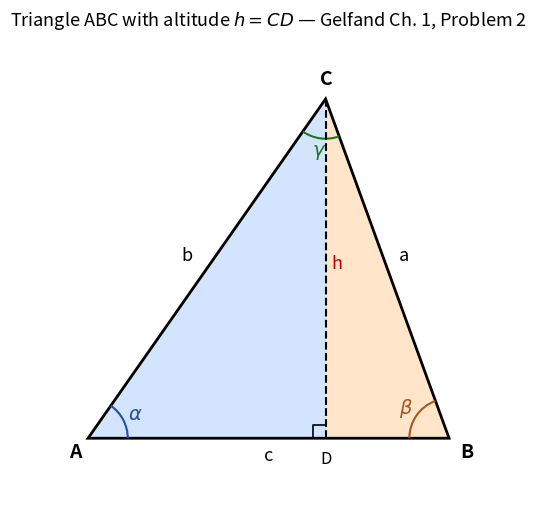
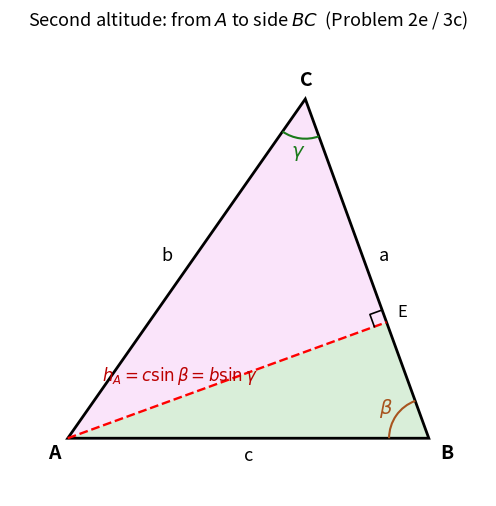
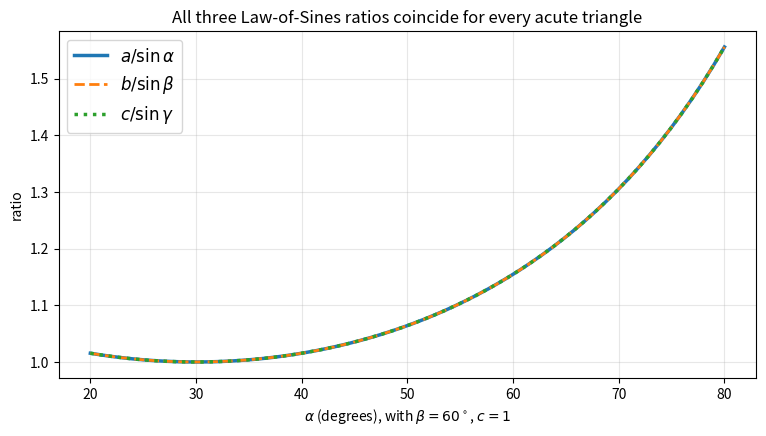

Source code (Python) for these figures, in order:
import numpy as np
import matplotlib.pyplot as plt
from matplotlib.patches import Polygon, Arc, FancyArrowPatch

# Choose two angles alpha (at A) and beta (at B); gamma follows.
alpha = np.deg2rad(55)
beta  = np.deg2rad(70)
gamma = np.pi - alpha - beta

# Place A at origin, B on the x-axis. Pick c (= AB) = 5.
c = 5.0
A = np.array([0.0, 0.0])
B = np.array([c,   0.0])

# By Law of Sines: a/sin(alpha) = b/sin(beta) = c/sin(gamma)
a = c * np.sin(alpha) / np.sin(gamma)   # side BC, opposite A
b = c * np.sin(beta)  / np.sin(gamma)   # side AC, opposite B

# C is found by going from A at angle alpha, distance b.
C = A + b * np.array([np.cos(alpha), np.sin(alpha)])
# Foot of altitude from C onto AB (which is the x-axis):
D = np.array([C[0], 0.0])
h = C[1]

fig, ax = plt.subplots(figsize=(9, 6))

# Shade the two right sub-triangles
ax.add_patch(Polygon([A, D, C], closed=True, facecolor='#9ec5fe', alpha=0.45, edgecolor='none'))
ax.add_patch(Polygon([D, B, C], closed=True, facecolor='#ffd09e', alpha=0.55, edgecolor='none'))

# Triangle ABC
tri = Polygon([A, B, C], closed=True, fill=False, edgecolor='black', linewidth=2)
ax.add_patch(tri)

# Altitude h (CD) — dashed
ax.plot([C[0], D[0]], [C[1], D[1]], 'k--', linewidth=1.5)

# Right-angle marker at D
s = 0.18
ax.plot([D[0]-s, D[0]-s, D[0]],
        [D[1],   D[1]+s, D[1]+s], 'k-', linewidth=1.2)

# Vertex labels
ax.annotate('A', A, xytext=(-14, -14), textcoords='offset points', fontsize=14, fontweight='bold')
ax.annotate('B', B, xytext=( 8,  -14), textcoords='offset points', fontsize=14, fontweight='bold')
ax.annotate('C', C, xytext=(-4,  10),  textcoords='offset points', fontsize=14, fontweight='bold')
ax.annotate('D', D, xytext=(-4, -18), textcoords='offset points', fontsize=12)

# Side labels
mid = lambda P, Q: (P + Q) / 2
ax.annotate('c', mid(A, B), xytext=(0, -16), textcoords='offset points', fontsize=13, ha='center', style='italic')
ax.annotate('b', mid(A, C), xytext=(-14, 6),  textcoords='offset points', fontsize=13, ha='center', style='italic')
ax.annotate('a', mid(B, C), xytext=( 12, 6),  textcoords='offset points', fontsize=13, ha='center', style='italic')
ax.annotate('h', mid(C, D), xytext=( 8,  0),  textcoords='offset points', fontsize=13, ha='center', style='italic', color='#b00')

# Angle arcs
def angle_arc(center, vec1, vec2, radius, label, label_offset=(0, 0), color='black'):
    theta1 = np.rad2deg(np.arctan2(vec1[1], vec1[0]))
    theta2 = np.rad2deg(np.arctan2(vec2[1], vec2[0]))
    if theta2 < theta1:
        theta1, theta2 = theta2, theta1
    arc = Arc(center, 2*radius, 2*radius, angle=0, theta1=theta1, theta2=theta2,
              color=color, linewidth=1.5)
    ax.add_patch(arc)
    mid_a = np.deg2rad((theta1 + theta2) / 2)
    pos = center + (radius + 0.18) * np.array([np.cos(mid_a), np.sin(mid_a)])
    ax.annotate(label, pos + np.array(label_offset), fontsize=14, ha='center', va='center', color=color)

angle_arc(A, B - A, C - A, 0.55, r'$\alpha$', color='#1f4fa8')
angle_arc(B, A - B, C - B, 0.55, r'$\beta$',  color='#a8541f')
angle_arc(C, A - C, B - C, 0.55, r'$\gamma$', color='#1a7a1a')

ax.set_xlim(-0.8, c + 0.8)
ax.set_ylim(-0.8, h + 0.9)
ax.set_aspect('equal')
ax.axis('off')
ax.set_title('Triangle ABC with altitude $h = CD$ — Gelfand Ch. 1, Problem 2', fontsize=13)

# Print the numeric witnesses of every formula
print(f'a = {a:.4f},  b = {b:.4f},  c = {c:.4f},  h = {h:.4f}')
print(f'b sin(alpha) = {b*np.sin(alpha):.4f}   (should equal h)')
print(f'a sin(beta)  = {a*np.sin(beta):.4f}   (should equal h)')
print(f'Area via (1/2)ch    = {0.5*c*h:.4f}')
print(f'Area via (1/2)bc sin a = {0.5*b*c*np.sin(alpha):.4f}')
print(f'Area via (1/2)ac sin b = {0.5*a*c*np.sin(beta):.4f}')
print()
print('Law of Sines ratios:')
print(f'  a / sin(alpha) = {a/np.sin(alpha):.4f}')
print(f'  b / sin(beta)  = {b/np.sin(beta):.4f}')
print(f'  c / sin(gamma) = {c/np.sin(gamma):.4f}')

plt.show()

# Foot of perpendicular from A onto line BC
BC = C - B
t = np.dot(A - B, BC) / np.dot(BC, BC)
E = B + t * BC                   # foot of altitude from A
hA = np.linalg.norm(A - E)

fig, ax = plt.subplots(figsize=(9, 6))

# Shade the right triangle ABE (angle beta at B, hypotenuse c, opposite hA)
ax.add_patch(Polygon([A, B, E], closed=True, facecolor='#c9e7c9', alpha=0.7, edgecolor='none'))
# And the right triangle ACE (hypotenuse b, angle gamma at C, opposite hA)
ax.add_patch(Polygon([A, C, E], closed=True, facecolor='#f4c4f4', alpha=0.45, edgecolor='none'))

# Triangle ABC
ax.add_patch(Polygon([A, B, C], closed=True, fill=False, edgecolor='black', linewidth=2))

# New altitude h_A (AE) — dashed
ax.plot([A[0], E[0]], [A[1], E[1]], 'r--', linewidth=1.7)

# Right-angle marker at E (perpendicular to BC)
u = (C - B) / np.linalg.norm(C - B)        # along BC
v = (A - E) / np.linalg.norm(A - E)        # along altitude
sq_size = 0.18
p1 = E + sq_size * u
p2 = E + sq_size * u + sq_size * v
p3 = E + sq_size * v
ax.plot([p1[0], p2[0], p3[0]], [p1[1], p2[1], p3[1]], 'k-', linewidth=1.2)

# Labels
ax.annotate('A', A, xytext=(-14, -14), textcoords='offset points', fontsize=14, fontweight='bold')
ax.annotate('B', B, xytext=( 8,  -14), textcoords='offset points', fontsize=14, fontweight='bold')
ax.annotate('C', C, xytext=(-4,  10),  textcoords='offset points', fontsize=14, fontweight='bold')
ax.annotate('E', E, xytext=( 8,   4),  textcoords='offset points', fontsize=12)
ax.annotate(r'$h_A = c\sin\beta = b\sin\gamma$', mid(A, E),
            xytext=(-90, 0), textcoords='offset points', fontsize=12, color='#b00')
ax.annotate('c', mid(A, B), xytext=(0, -16), textcoords='offset points', fontsize=13, ha='center', style='italic')
ax.annotate('b', mid(A, C), xytext=(-14, 6), textcoords='offset points', fontsize=13, ha='center', style='italic')
ax.annotate('a', mid(B, C), xytext=( 12, 6), textcoords='offset points', fontsize=13, ha='center', style='italic')

angle_arc(B, A - B, C - B, 0.55, r'$\beta$',  color='#a8541f')
angle_arc(C, A - C, B - C, 0.55, r'$\gamma$', color='#1a7a1a')

ax.set_xlim(-0.8, c + 0.8)
ax.set_ylim(-0.8, h + 0.9)
ax.set_aspect('equal')
ax.axis('off')
ax.set_title('Second altitude: from $A$ to side $BC$  (Problem 2e / 3c)', fontsize=13)

print(f'h_A (computed)  = {hA:.4f}')
print(f'c sin(beta)     = {c*np.sin(beta):.4f}')
print(f'b sin(gamma)    = {b*np.sin(gamma):.4f}')
print(f'Area via (1/2) a h_A = {0.5*a*hA:.4f}   (matches the other area formulas)')

plt.show()

alphas = np.deg2rad(np.linspace(20, 80, 60))
beta_fixed = np.deg2rad(60)
c_fixed = 1.0

ratios_a, ratios_b, ratios_c = [], [], []
for al in alphas:
    ga = np.pi - al - beta_fixed
    if ga <= 0:
        ratios_a.append(np.nan); ratios_b.append(np.nan); ratios_c.append(np.nan)
        continue
    bb = c_fixed * np.sin(beta_fixed) / np.sin(ga)
    aa = c_fixed * np.sin(al)         / np.sin(ga)
    ratios_a.append(aa / np.sin(al))
    ratios_b.append(bb / np.sin(beta_fixed))
    ratios_c.append(c_fixed / np.sin(ga))

fig, ax = plt.subplots(figsize=(9, 4.5))
ax.plot(np.rad2deg(alphas), ratios_a, label=r'$a/\sin\alpha$', linewidth=2.5)
ax.plot(np.rad2deg(alphas), ratios_b, '--', label=r'$b/\sin\beta$',  linewidth=2.0)
ax.plot(np.rad2deg(alphas), ratios_c, ':',  label=r'$c/\sin\gamma$', linewidth=2.5)
ax.set_xlabel(r'$\alpha$ (degrees), with $\beta = 60^\circ$, $c = 1$')
ax.set_ylabel('ratio')
ax.set_title('All three Law-of-Sines ratios coincide for every acute triangle')
ax.grid(alpha=0.3)
ax.legend(fontsize=12)
plt.show()
